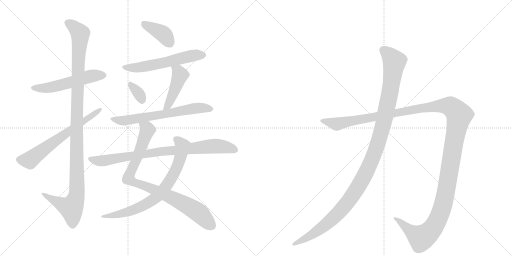
t = 0.00 s
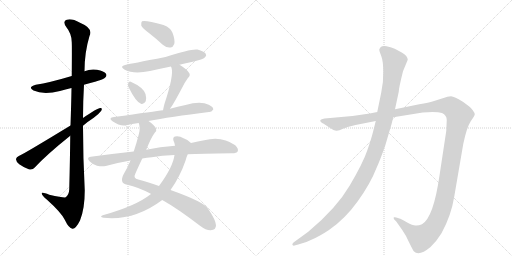
t = 2.26 s
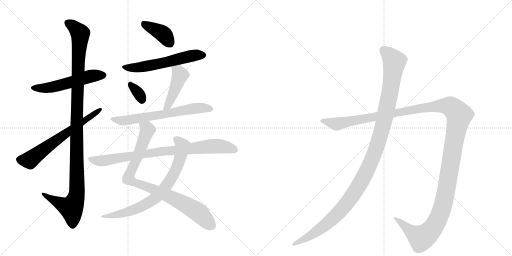
t = 4.52 s
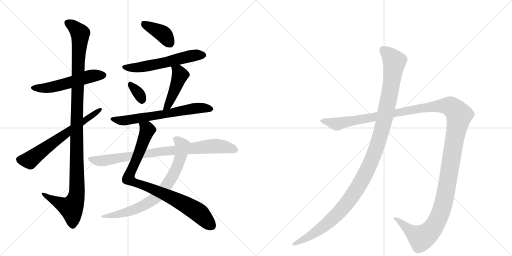
t = 6.78 s
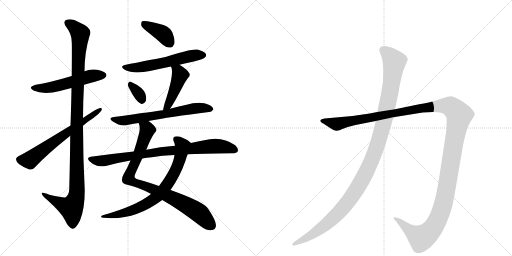
t = 9.04 s
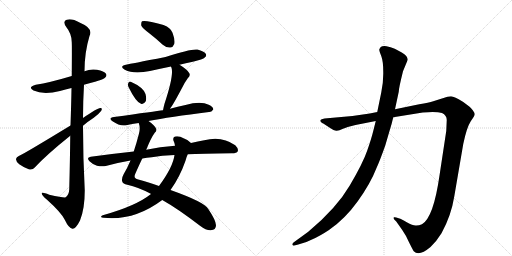
t = 11.30 s

The animated SVG that drew these frames (rendered in a browser with its animation timeline set to each time). Animation: 13 CSS @keyframes rules; one cycle of 11.30 s.

<svg version="1.1" viewBox="0 0 2048 1024" xmlns="http://www.w3.org/2000/svg">
  <g stroke="lightgray" stroke-dasharray="1,1" stroke-width="1" transform="scale(4, 4)">
    <line x1="0" y1="0" x2="256" y2="256"></line>
    <line x1="256" y1="0" x2="0" y2="256"></line>
    <line x1="128" y1="0" x2="128" y2="256"></line>
    <line x1="0" y1="128" x2="256" y2="128"></line>
    <line x1="256" y1="0" x2="512" y2="256"></line>
    <line x1="512" y1="0" x2="256" y2="256"></line>
    <line x1="384" y1="0" x2="384" y2="256"></line>
    <line x1="256" y1="128" x2="512" y2="128"></line>
  </g>
<g transform="scale(1, -1) translate(0, -850)">
   <style type="text/css">
    @keyframes keyframes0 {
      from {
       stroke: black;
       stroke-dashoffset: 540;
       stroke-width: 128;
       }
       64% {
       animation-timing-function: step-end;
       stroke: black;
       stroke-dashoffset: 0;
       stroke-width: 128;
       }
       to {
       stroke: black;
       stroke-width: 1024;
       }
       }
       #make-me-a-hanzi-animation-0 {
         animation: keyframes0 0.689453s both;
         animation-delay: 0.000000s;
         animation-timing-function: linear;
       }
    @keyframes keyframes1 {
      from {
       stroke: black;
       stroke-dashoffset: 1150;
       stroke-width: 128;
       }
       79% {
       animation-timing-function: step-end;
       stroke: black;
       stroke-dashoffset: 0;
       stroke-width: 128;
       }
       to {
       stroke: black;
       stroke-width: 1024;
       }
       }
       #make-me-a-hanzi-animation-1 {
         animation: keyframes1 1.185872s both;
         animation-delay: 0.689453s;
         animation-timing-function: linear;
       }
    @keyframes keyframes2 {
      from {
       stroke: black;
       stroke-dashoffset: 644;
       stroke-width: 128;
       }
       68% {
       animation-timing-function: step-end;
       stroke: black;
       stroke-dashoffset: 0;
       stroke-width: 128;
       }
       to {
       stroke: black;
       stroke-width: 1024;
       }
       }
       #make-me-a-hanzi-animation-2 {
         animation: keyframes2 0.774089s both;
         animation-delay: 1.875326s;
         animation-timing-function: linear;
       }
    @keyframes keyframes3 {
      from {
       stroke: black;
       stroke-dashoffset: 393;
       stroke-width: 128;
       }
       56% {
       animation-timing-function: step-end;
       stroke: black;
       stroke-dashoffset: 0;
       stroke-width: 128;
       }
       to {
       stroke: black;
       stroke-width: 1024;
       }
       }
       #make-me-a-hanzi-animation-3 {
         animation: keyframes3 0.569824s both;
         animation-delay: 2.649414s;
         animation-timing-function: linear;
       }
    @keyframes keyframes4 {
      from {
       stroke: black;
       stroke-dashoffset: 573;
       stroke-width: 128;
       }
       65% {
       animation-timing-function: step-end;
       stroke: black;
       stroke-dashoffset: 0;
       stroke-width: 128;
       }
       to {
       stroke: black;
       stroke-width: 1024;
       }
       }
       #make-me-a-hanzi-animation-4 {
         animation: keyframes4 0.716309s both;
         animation-delay: 3.219238s;
         animation-timing-function: linear;
       }
    @keyframes keyframes5 {
      from {
       stroke: black;
       stroke-dashoffset: 331;
       stroke-width: 128;
       }
       52% {
       animation-timing-function: step-end;
       stroke: black;
       stroke-dashoffset: 0;
       stroke-width: 128;
       }
       to {
       stroke: black;
       stroke-width: 1024;
       }
       }
       #make-me-a-hanzi-animation-5 {
         animation: keyframes5 0.519368s both;
         animation-delay: 3.935547s;
         animation-timing-function: linear;
       }
    @keyframes keyframes6 {
      from {
       stroke: black;
       stroke-dashoffset: 453;
       stroke-width: 128;
       }
       60% {
       animation-timing-function: step-end;
       stroke: black;
       stroke-dashoffset: 0;
       stroke-width: 128;
       }
       to {
       stroke: black;
       stroke-width: 1024;
       }
       }
       #make-me-a-hanzi-animation-6 {
         animation: keyframes6 0.618652s both;
         animation-delay: 4.454915s;
         animation-timing-function: linear;
       }
    @keyframes keyframes7 {
      from {
       stroke: black;
       stroke-dashoffset: 653;
       stroke-width: 128;
       }
       68% {
       animation-timing-function: step-end;
       stroke: black;
       stroke-dashoffset: 0;
       stroke-width: 128;
       }
       to {
       stroke: black;
       stroke-width: 1024;
       }
       }
       #make-me-a-hanzi-animation-7 {
         animation: keyframes7 0.781413s both;
         animation-delay: 5.073568s;
         animation-timing-function: linear;
       }
    @keyframes keyframes8 {
      from {
       stroke: black;
       stroke-dashoffset: 885;
       stroke-width: 128;
       }
       74% {
       animation-timing-function: step-end;
       stroke: black;
       stroke-dashoffset: 0;
       stroke-width: 128;
       }
       to {
       stroke: black;
       stroke-width: 1024;
       }
       }
       #make-me-a-hanzi-animation-8 {
         animation: keyframes8 0.970215s both;
         animation-delay: 5.854980s;
         animation-timing-function: linear;
       }
    @keyframes keyframes9 {
      from {
       stroke: black;
       stroke-dashoffset: 747;
       stroke-width: 128;
       }
       71% {
       animation-timing-function: step-end;
       stroke: black;
       stroke-dashoffset: 0;
       stroke-width: 128;
       }
       to {
       stroke: black;
       stroke-width: 1024;
       }
       }
       #make-me-a-hanzi-animation-9 {
         animation: keyframes9 0.857910s both;
         animation-delay: 6.825195s;
         animation-timing-function: linear;
       }
    @keyframes keyframes10 {
      from {
       stroke: black;
       stroke-dashoffset: 843;
       stroke-width: 128;
       }
       73% {
       animation-timing-function: step-end;
       stroke: black;
       stroke-dashoffset: 0;
       stroke-width: 128;
       }
       to {
       stroke: black;
       stroke-width: 1024;
       }
       }
       #make-me-a-hanzi-animation-10 {
         animation: keyframes10 0.936035s both;
         animation-delay: 7.683105s;
         animation-timing-function: linear;
       }
    @keyframes keyframes11 {
      from {
       stroke: black;
       stroke-dashoffset: 1487;
       stroke-width: 128;
       }
       83% {
       animation-timing-function: step-end;
       stroke: black;
       stroke-dashoffset: 0;
       stroke-width: 128;
       }
       to {
       stroke: black;
       stroke-width: 1024;
       }
       }
       #make-me-a-hanzi-animation-11 {
         animation: keyframes11 1.460124s both;
         animation-delay: 8.619141s;
         animation-timing-function: linear;
       }
    @keyframes keyframes12 {
      from {
       stroke: black;
       stroke-dashoffset: 1196;
       stroke-width: 128;
       }
       80% {
       animation-timing-function: step-end;
       stroke: black;
       stroke-dashoffset: 0;
       stroke-width: 128;
       }
       to {
       stroke: black;
       stroke-width: 1024;
       }
       }
       #make-me-a-hanzi-animation-12 {
         animation: keyframes12 1.223307s both;
         animation-delay: 10.079264s;
         animation-timing-function: linear;
       }
</style>
<path d="M 336 511 Q 357 518 380 523 Q 416 533 420 539 Q 429 546 424 555 Q 417 565 388 571 Q 361 575 338 565 L 287 546 Q 197 519 143 511 Q 109 502 134 488 Q 174 470 240 486 Q 261 492 286 498 L 336 511 Z" fill="lightgray"></path> 
<path d="M 281 307 Q 280 213 277 93 Q 276 71 263 61 Q 257 58 197 71 Q 164 84 167 75 Q 168 68 187 52 Q 245 0 259 -29 Q 275 -63 290 -65 Q 303 -66 320 -32 Q 339 14 339 88 Q 332 218 332 347 L 332 378 Q 332 445 336 511 L 338 565 Q 338 640 358 706 Q 374 737 320 759 Q 286 778 267 771 Q 249 765 265 742 Q 287 715 287 681 Q 288 665 287 546 L 286 498 Q 285 435 282 348 L 281 307 Z" fill="lightgray"></path> 
<path d="M 282 348 Q 90 231 77 227 Q 65 221 64 214 Q 63 205 77 193 Q 95 180 115 173 Q 130 169 139 180 Q 187 232 281 307 L 332 347 Q 353 365 375 379 Q 394 392 405 407 Q 411 419 401 418 Q 389 418 332 378 L 282 348 Z" fill="lightgray"></path> 
<path d="M 597 717 Q 624 696 651 671 Q 666 658 682 660 Q 692 661 697 674 Q 701 690 690 719 Q 684 738 654 750 Q 581 771 568 765 Q 564 761 565 748 Q 569 738 597 717 Z" fill="lightgray"></path> 
<path d="M 718 591 Q 742 598 771 603 Q 813 613 819 620 Q 828 627 823 635 Q 816 645 790 652 Q 765 656 662 622 Q 518 594 508 592 Q 474 586 499 571 Q 535 552 600 566 Q 640 575 684 584 L 718 591 Z" fill="lightgray"></path> 
<path d="M 514 502 Q 544 441 564 435 Q 574 431 583 445 Q 587 455 582 474 Q 573 501 523 523 Q 516 526 513 517 Q 510 510 514 502 Z" fill="lightgray"></path> 
<path d="M 680 415 Q 692 430 729 500 Q 736 516 751 537 Q 764 549 756 559 Q 746 574 718 591 C 693 607 673 612 684 584 Q 684 583 686 579 Q 696 549 658 435 Q 654 420 652 409 C 646 380 662 391 680 415 Z" fill="lightgray"></path> 
<path d="M 594 366 Q 678 382 836 402 Q 845 401 853 412 Q 854 422 835 431 Q 802 447 742 430 Q 711 424 680 415 L 652 409 Q 622 405 456 382 Q 431 379 450 365 Q 480 344 505 349 Q 527 355 555 358 L 594 366 Z" fill="lightgray"></path> 
<path d="M 585 251 Q 604 299 619 319 Q 628 326 624 336 Q 620 348 594 366 C 570 384 550 388 555 358 Q 562 339 556 316 Q 546 277 535 244 L 522 208 Q 509 177 495 154 Q 485 136 489 124 Q 492 114 509 111 Q 554 101 603 75 Q 604 75 604 74 L 649 50 Q 710 16 800 -53 Q 825 -72 843 -71 Q 864 -70 864 -51 Q 863 -30 833 14 Q 820 41 682 90 L 636 106 Q 588 124 553 132 Q 531 136 542 157 Q 557 191 569 216 L 585 251 Z" fill="lightgray"></path> 
<path d="M 764 278 Q 755 290 734 297 Q 718 307 700 304 Q 690 301 694 287 Q 698 280 700 267 L 698 230 Q 692 182 636 106 L 604 74 Q 544 26 411 -11 Q 396 -18 414 -21 Q 537 -34 649 50 L 682 90 Q 719 141 742 207 Q 746 223 751 233 C 762 261 768 275 764 278 Z" fill="lightgray"></path> 
<path d="M 751 233 Q 802 236 928 237 Q 947 237 951 245 Q 955 255 941 269 Q 887 308 817 289 Q 792 285 764 278 L 700 267 Q 640 263 585 251 L 535 244 Q 451 235 363 223 Q 344 220 358 205 Q 371 192 388 187 Q 407 183 423 186 Q 469 199 522 208 L 569 216 Q 587 220 607 221 Q 647 228 698 230 L 751 233 Z" fill="lightgray"></path> 
<path d="M 1422 350 L 1503 366 L 1573 381 L 1691 400 Q 1745 405 1768 398 Q 1787 389 1787 370 L 1785 326 L 1758 148 Q 1734 -20 1688 -47 Q 1674 -53 1662 -52 Q 1651 -52 1627 -39 Q 1604 -26 1601 -25 L 1585 -20 Q 1580 -18 1576 -19 Q 1573 -21 1577 -28 L 1585 -36 L 1609 -70 Q 1624 -91 1637 -121 Q 1653 -153 1655 -155 Q 1676 -177 1722 -138 Q 1745 -117 1766 -83 Q 1805 -12 1817 64 L 1853 274 Q 1867 341 1883 365 Q 1899 388 1899 393 Q 1899 398 1891 409 Q 1883 420 1877 424 L 1853 442 Q 1817 464 1804 465 Q 1792 465 1771 457 L 1733 445 Q 1716 440 1677 433 L 1580 413 L 1509 402 L 1479 396 L 1410 386 L 1298 376 Q 1284 374 1282 370 Q 1280 366 1284 362 Q 1288 357 1293 356 L 1316 341 Q 1338 326 1347 327 Q 1356 328 1372 335 L 1391 342 L 1422 350 Z" fill="lightgray"></path> 
<path d="M 1503 366 L 1493 326 Q 1486 297 1469 248 Q 1452 198 1399 108 Q 1346 17 1233 -77 L 1174 -120 Q 1167 -126 1170 -130 Q 1174 -134 1178 -132 L 1193 -128 Q 1222 -122 1250 -107 Q 1278 -95 1316 -70 Q 1380 -26 1431 45 Q 1482 116 1506 178 Q 1519 206 1541 268 L 1558 326 Q 1567 354 1573 381 L 1580 413 L 1595 483 Q 1595 497 1612 565 L 1631 611 Q 1631 626 1607 640 L 1579 655 Q 1562 662 1546 665 Q 1530 667 1523 662 Q 1519 658 1517 652 Q 1517 646 1525 626 Q 1533 605 1533 563 Q 1534 521 1525 480 L 1509 402 L 1503 366 Z" fill="lightgray"></path> 
      <clipPath id="make-me-a-hanzi-clip-0">
      <path d="M 336 511 Q 357 518 380 523 Q 416 533 420 539 Q 429 546 424 555 Q 417 565 388 571 Q 361 575 338 565 L 287 546 Q 197 519 143 511 Q 109 502 134 488 Q 174 470 240 486 Q 261 492 286 498 L 336 511 Z" fill="lightgray"></path>
      </clipPath>
      <path clip-path="url(#make-me-a-hanzi-clip-0)" d="M 136 500 L 195 499 L 361 545 L 414 549 " fill="none" id="make-me-a-hanzi-animation-0" stroke-dasharray="412 824" stroke-linecap="round"></path>

      <clipPath id="make-me-a-hanzi-clip-1">
      <path d="M 281 307 Q 280 213 277 93 Q 276 71 263 61 Q 257 58 197 71 Q 164 84 167 75 Q 168 68 187 52 Q 245 0 259 -29 Q 275 -63 290 -65 Q 303 -66 320 -32 Q 339 14 339 88 Q 332 218 332 347 L 332 378 Q 332 445 336 511 L 338 565 Q 338 640 358 706 Q 374 737 320 759 Q 286 778 267 771 Q 249 765 265 742 Q 287 715 287 681 Q 288 665 287 546 L 286 498 Q 285 435 282 348 L 281 307 Z" fill="lightgray"></path>
      </clipPath>
      <path clip-path="url(#make-me-a-hanzi-clip-1)" d="M 273 756 L 290 748 L 321 716 L 307 405 L 308 79 L 301 48 L 285 19 L 223 45 L 185 65 L 184 72 L 173 72 " fill="none" id="make-me-a-hanzi-animation-1" stroke-dasharray="1022 2044" stroke-linecap="round"></path>

      <clipPath id="make-me-a-hanzi-clip-2">
      <path d="M 282 348 Q 90 231 77 227 Q 65 221 64 214 Q 63 205 77 193 Q 95 180 115 173 Q 130 169 139 180 Q 187 232 281 307 L 332 347 Q 353 365 375 379 Q 394 392 405 407 Q 411 419 401 418 Q 389 418 332 378 L 282 348 Z" fill="lightgray"></path>
      </clipPath>
      <path clip-path="url(#make-me-a-hanzi-clip-2)" d="M 76 212 L 118 209 L 277 329 L 399 411 " fill="none" id="make-me-a-hanzi-animation-2" stroke-dasharray="516 1032" stroke-linecap="round"></path>

      <clipPath id="make-me-a-hanzi-clip-3">
      <path d="M 597 717 Q 624 696 651 671 Q 666 658 682 660 Q 692 661 697 674 Q 701 690 690 719 Q 684 738 654 750 Q 581 771 568 765 Q 564 761 565 748 Q 569 738 597 717 Z" fill="lightgray"></path>
      </clipPath>
      <path clip-path="url(#make-me-a-hanzi-clip-3)" d="M 572 759 L 648 717 L 679 678 " fill="none" id="make-me-a-hanzi-animation-3" stroke-dasharray="265 530" stroke-linecap="round"></path>

      <clipPath id="make-me-a-hanzi-clip-4">
      <path d="M 718 591 Q 742 598 771 603 Q 813 613 819 620 Q 828 627 823 635 Q 816 645 790 652 Q 765 656 662 622 Q 518 594 508 592 Q 474 586 499 571 Q 535 552 600 566 Q 640 575 684 584 L 718 591 Z" fill="lightgray"></path>
      </clipPath>
      <path clip-path="url(#make-me-a-hanzi-clip-4)" d="M 501 583 L 531 578 L 571 582 L 751 624 L 812 630 " fill="none" id="make-me-a-hanzi-animation-4" stroke-dasharray="445 890" stroke-linecap="round"></path>

      <clipPath id="make-me-a-hanzi-clip-5">
      <path d="M 514 502 Q 544 441 564 435 Q 574 431 583 445 Q 587 455 582 474 Q 573 501 523 523 Q 516 526 513 517 Q 510 510 514 502 Z" fill="lightgray"></path>
      </clipPath>
      <path clip-path="url(#make-me-a-hanzi-clip-5)" d="M 524 510 L 556 474 L 568 450 " fill="none" id="make-me-a-hanzi-animation-5" stroke-dasharray="203 406" stroke-linecap="round"></path>

      <clipPath id="make-me-a-hanzi-clip-6">
      <path d="M 680 415 Q 692 430 729 500 Q 736 516 751 537 Q 764 549 756 559 Q 746 574 718 591 C 693 607 673 612 684 584 Q 684 583 686 579 Q 696 549 658 435 Q 654 420 652 409 C 646 380 662 391 680 415 Z" fill="lightgray"></path>
      </clipPath>
      <path clip-path="url(#make-me-a-hanzi-clip-6)" d="M 690 584 L 713 564 L 720 548 L 674 432 L 658 414 " fill="none" id="make-me-a-hanzi-animation-6" stroke-dasharray="325 650" stroke-linecap="round"></path>

      <clipPath id="make-me-a-hanzi-clip-7">
      <path d="M 594 366 Q 678 382 836 402 Q 845 401 853 412 Q 854 422 835 431 Q 802 447 742 430 Q 711 424 680 415 L 652 409 Q 622 405 456 382 Q 431 379 450 365 Q 480 344 505 349 Q 527 355 555 358 L 594 366 Z" fill="lightgray"></path>
      </clipPath>
      <path clip-path="url(#make-me-a-hanzi-clip-7)" d="M 451 374 L 489 367 L 773 416 L 813 419 L 843 414 " fill="none" id="make-me-a-hanzi-animation-7" stroke-dasharray="525 1050" stroke-linecap="round"></path>

      <clipPath id="make-me-a-hanzi-clip-8">
      <path d="M 585 251 Q 604 299 619 319 Q 628 326 624 336 Q 620 348 594 366 C 570 384 550 388 555 358 Q 562 339 556 316 Q 546 277 535 244 L 522 208 Q 509 177 495 154 Q 485 136 489 124 Q 492 114 509 111 Q 554 101 603 75 Q 604 75 604 74 L 649 50 Q 710 16 800 -53 Q 825 -72 843 -71 Q 864 -70 864 -51 Q 863 -30 833 14 Q 820 41 682 90 L 636 106 Q 588 124 553 132 Q 531 136 542 157 Q 557 191 569 216 L 585 251 Z" fill="lightgray"></path>
      </clipPath>
      <path clip-path="url(#make-me-a-hanzi-clip-8)" d="M 563 353 L 590 330 L 514 136 L 547 116 L 685 62 L 759 22 L 797 -3 L 845 -52 " fill="none" id="make-me-a-hanzi-animation-8" stroke-dasharray="757 1514" stroke-linecap="round"></path>

      <clipPath id="make-me-a-hanzi-clip-9">
      <path d="M 764 278 Q 755 290 734 297 Q 718 307 700 304 Q 690 301 694 287 Q 698 280 700 267 L 698 230 Q 692 182 636 106 L 604 74 Q 544 26 411 -11 Q 396 -18 414 -21 Q 537 -34 649 50 L 682 90 Q 719 141 742 207 Q 746 223 751 233 C 762 261 768 275 764 278 Z" fill="lightgray"></path>
      </clipPath>
      <path clip-path="url(#make-me-a-hanzi-clip-9)" d="M 704 293 L 730 264 L 717 207 L 682 131 L 635 70 L 589 36 L 549 16 L 481 -6 L 422 -13 " fill="none" id="make-me-a-hanzi-animation-9" stroke-dasharray="619 1238" stroke-linecap="round"></path>

      <clipPath id="make-me-a-hanzi-clip-10">
      <path d="M 751 233 Q 802 236 928 237 Q 947 237 951 245 Q 955 255 941 269 Q 887 308 817 289 Q 792 285 764 278 L 700 267 Q 640 263 585 251 L 535 244 Q 451 235 363 223 Q 344 220 358 205 Q 371 192 388 187 Q 407 183 423 186 Q 469 199 522 208 L 569 216 Q 587 220 607 221 Q 647 228 698 230 L 751 233 Z" fill="lightgray"></path>
      </clipPath>
      <path clip-path="url(#make-me-a-hanzi-clip-10)" d="M 361 214 L 415 207 L 665 247 L 860 266 L 910 261 L 941 250 " fill="none" id="make-me-a-hanzi-animation-10" stroke-dasharray="715 1430" stroke-linecap="round"></path>

      <clipPath id="make-me-a-hanzi-clip-11">
      <path d="M 1422 350 L 1503 366 L 1573 381 L 1691 400 Q 1745 405 1768 398 Q 1787 389 1787 370 L 1785 326 L 1758 148 Q 1734 -20 1688 -47 Q 1674 -53 1662 -52 Q 1651 -52 1627 -39 Q 1604 -26 1601 -25 L 1585 -20 Q 1580 -18 1576 -19 Q 1573 -21 1577 -28 L 1585 -36 L 1609 -70 Q 1624 -91 1637 -121 Q 1653 -153 1655 -155 Q 1676 -177 1722 -138 Q 1745 -117 1766 -83 Q 1805 -12 1817 64 L 1853 274 Q 1867 341 1883 365 Q 1899 388 1899 393 Q 1899 398 1891 409 Q 1883 420 1877 424 L 1853 442 Q 1817 464 1804 465 Q 1792 465 1771 457 L 1733 445 Q 1716 440 1677 433 L 1580 413 L 1509 402 L 1479 396 L 1410 386 L 1298 376 Q 1284 374 1282 370 Q 1280 366 1284 362 Q 1288 357 1293 356 L 1316 341 Q 1338 326 1347 327 Q 1356 328 1372 335 L 1391 342 L 1422 350 Z" fill="lightgray"></path>
      </clipPath>
      <path clip-path="url(#make-me-a-hanzi-clip-11)" d="M 1288 367 L 1356 355 L 1689 419 L 1760 427 L 1802 424 L 1830 399 L 1837 389 L 1786 93 L 1766 8 L 1743 -45 L 1710 -86 L 1685 -102 L 1580 -23 " fill="none" id="make-me-a-hanzi-animation-11" stroke-dasharray="1359 2718" stroke-linecap="round"></path>

      <clipPath id="make-me-a-hanzi-clip-12">
      <path d="M 1503 366 L 1493 326 Q 1486 297 1469 248 Q 1452 198 1399 108 Q 1346 17 1233 -77 L 1174 -120 Q 1167 -126 1170 -130 Q 1174 -134 1178 -132 L 1193 -128 Q 1222 -122 1250 -107 Q 1278 -95 1316 -70 Q 1380 -26 1431 45 Q 1482 116 1506 178 Q 1519 206 1541 268 L 1558 326 Q 1567 354 1573 381 L 1580 413 L 1595 483 Q 1595 497 1612 565 L 1631 611 Q 1631 626 1607 640 L 1579 655 Q 1562 662 1546 665 Q 1530 667 1523 662 Q 1519 658 1517 652 Q 1517 646 1525 626 Q 1533 605 1533 563 Q 1534 521 1525 480 L 1509 402 L 1503 366 Z" fill="lightgray"></path>
      </clipPath>
      <path clip-path="url(#make-me-a-hanzi-clip-12)" d="M 1532 650 L 1554 633 L 1577 600 L 1573 563 L 1534 356 L 1510 270 L 1470 172 L 1412 69 L 1347 -9 L 1259 -82 L 1175 -126 " fill="none" id="make-me-a-hanzi-animation-12" stroke-dasharray="1068 2136" stroke-linecap="round"></path>

</g>
</svg>
